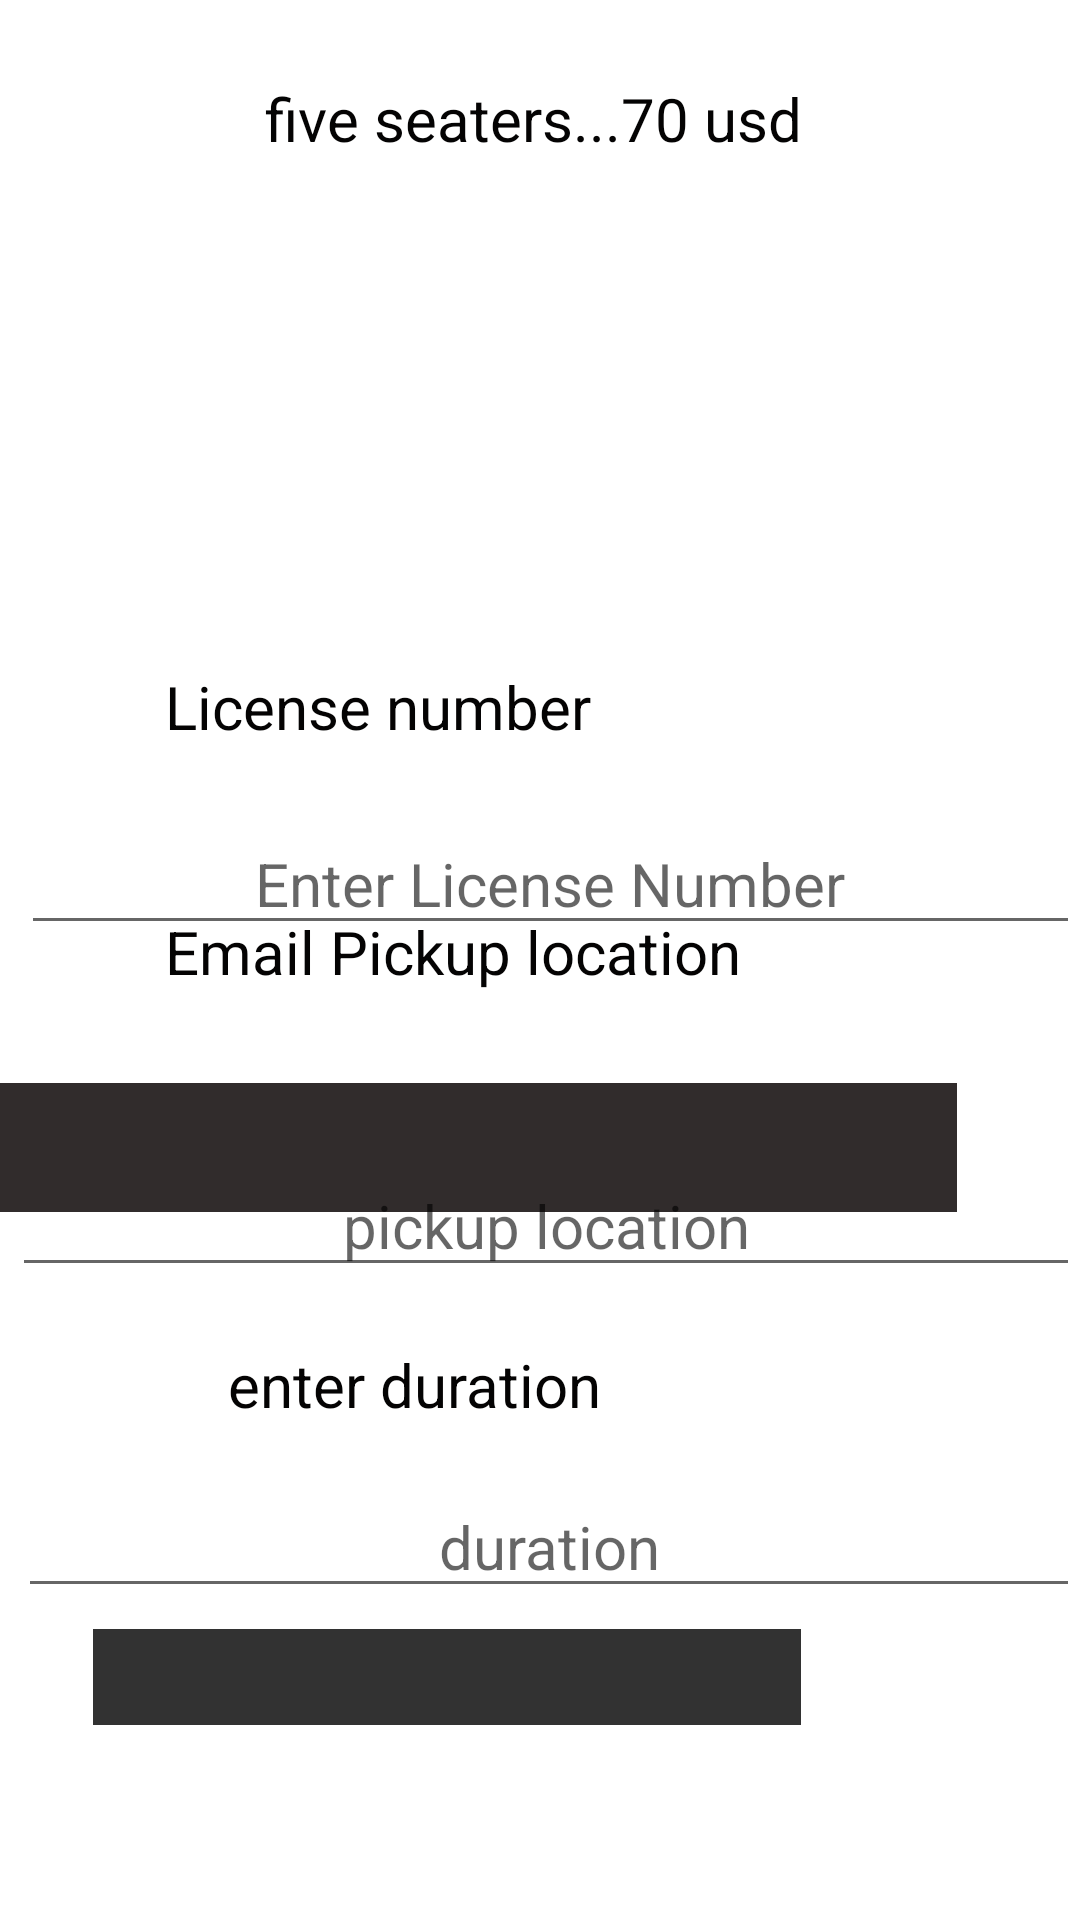

Here is an Android app screen rendered from its layout file. Give the layout XML and the strings, colors and styles it references.
<!-- AndroidManifest.xml: application theme Theme.Cr_hire1 -->
<!-- res/layout/activity_fives.xml -->
<?xml version="1.0" encoding="utf-8"?>
<androidx.coordinatorlayout.widget.CoordinatorLayout xmlns:android="http://schemas.android.com/apk/res/android"
    xmlns:app="http://schemas.android.com/apk/res-auto"
    xmlns:tools="http://schemas.android.com/tools"
    android:layout_width="match_parent"
    android:layout_height="match_parent"
    tools:context=".Register">

    <com.google.android.material.appbar.AppBarLayout
        android:layout_width="match_parent"
        android:layout_height="wrap_content"
        />

    <include
        android:id="@+id/include2"
        layout="@layout/activity_main" />


    <RelativeLayout
        android:id="@+id/onboarding"
        android:layout_width="match_parent"
        android:layout_height="match_parent"
        android:background="@drawable/aa"
        android:clipToOutline="true"
        app:layout_anchor="@+id/include2"
        app:layout_anchorGravity="center">


        <TextView
            android:id="@+id/logg"
            android:layout_width="405dp"
            android:layout_height="65dp"
            android:layout_alignParentLeft="true"
            android:layout_alignParentTop="true"
            android:layout_marginLeft="0dp"

            android:layout_marginTop="10dp"
            android:gravity="center"
            android:lineSpacingExtra="6sp"
            android:text="five seaters...70 usd "
            android:textAlignment="center"
            android:textColor="#040303"
            android:textSize="20sp"
            android:translationY="-3sp" />

        <EditText
            android:id="@+id/duration"
            android:layout_width="394dp"
            android:layout_height="wrap_content"
            android:layout_alignParentLeft="true"
            android:layout_alignParentTop="true"
            android:layout_marginLeft="6dp"

            android:layout_marginTop="495dp"
            android:gravity="center_horizontal"
            android:hint="duration"
            android:lineSpacingExtra="6sp"
            android:textAlignment="center"
            android:textColor="#040303"
            android:textSize="20sp"
            android:translationY="-3sp" />

        <EditText
            android:id="@+id/email"
            android:layout_width="394dp"
            android:layout_height="wrap_content"
            android:layout_alignParentLeft="true"
            android:layout_alignParentTop="true"
            android:layout_marginLeft="4dp"

            android:layout_marginTop="388dp"
            android:gravity="center_horizontal"
            android:hint="pickup location"
            android:lineSpacingExtra="6sp"
            android:textAlignment="center"
            android:textColor="#040303"
            android:textSize="20sp"
            android:translationY="-3sp" />

        <EditText
            android:id="@+id/license"
            android:layout_width="394dp"
            android:layout_height="wrap_content"
            android:layout_alignParentLeft="true"
            android:layout_alignParentTop="true"
            android:layout_marginLeft="7dp"

            android:layout_marginTop="274dp"
            android:gravity="center_horizontal"
            android:hint="Enter License Number"
            android:lineSpacingExtra="6sp"
            android:textAlignment="center"
            android:textColor="#040303"
            android:textSize="20sp"
            android:translationY="-3sp" />

        <TextView
            android:id="@+id/license1"
            android:layout_width="250dp"
            android:layout_height="wrap_content"
            android:layout_alignParentLeft="true"
            android:layout_alignParentTop="true"
            android:layout_marginLeft="55dp"

            android:layout_marginTop="225dp"
            android:gravity="start"
            android:lineSpacingExtra="6sp"
            android:text="License number"
            android:textAlignment="viewStart"
            android:textColor="#040303"
            android:textSize="20sp"
            android:translationY="-3sp" />

        <TextView
            android:id="@+id/login5"
            android:layout_width="250dp"
            android:layout_height="wrap_content"
            android:layout_alignParentLeft="true"
            android:layout_alignParentTop="true"
            android:layout_marginLeft="76dp"

            android:layout_marginTop="451dp"
            android:gravity="start"
            android:lineSpacingExtra="6sp"
            android:text="enter duration"
            android:textAlignment="viewStart"
            android:textColor="#040303"
            android:textSize="20sp"
            android:translationY="-3sp" />

        <Button
            android:id="@+id/call"
            android:layout_width="236dp"
            android:layout_height="wrap_content"
            android:layout_alignParentLeft="true"

            android:layout_alignParentTop="true"
            android:layout_alignParentEnd="true"
            android:layout_alignParentBottom="true"

            android:layout_marginLeft="82dp"
            android:layout_marginTop="578dp"
            android:layout_marginEnd="93dp"
            android:layout_marginBottom="94dp"
            android:background="#DD120C0C"
            android:gravity="center_horizontal"

            android:lineSpacingExtra="6sp"
            android:radius="40dp"
            android:text="Book"

            android:textAlignment="center"
            android:textColor="#FFFFFF"
            android:textSize="34sp"
            android:translationY="-3sp"
            app:backgroundTint="#131313" />


    </RelativeLayout>

    <TextView
        android:id="@+id/location"
        android:layout_width="250dp"
        android:layout_height="wrap_content"
        android:layout_marginLeft="2dp"

        android:layout_marginTop="173dp"
        android:gravity="start"
        android:lineSpacingExtra="6sp"
        android:text="Email Pickup location"
        android:textAlignment="viewStart"
        android:textColor="#040303"
        android:textSize="20sp"
        android:translationY="-3sp"
        app:layout_anchor="@+id/include2"
        app:layout_anchorGravity="center" />

</androidx.coordinatorlayout.widget.CoordinatorLayout>
<!-- res/layout/activity_main.xml (included above) -->
<RelativeLayout xmlns:android="http://schemas.android.com/apk/res/android"
    xmlns:tools="http://schemas.android.com/tools"
    android:id="@+id/onboarding"
    android:layout_width="match_parent"
    android:layout_height="match_parent"
    android:background="@drawable/cc"
    android:clipToOutline="true">


    <TextView
        android:id="@+id/need_a_rent"
        android:layout_width="327dp"
        android:layout_height="264dp"
        android:layout_alignParentLeft="true"
        android:layout_alignParentTop="true"
        android:layout_marginLeft="4dp"

        android:layout_marginTop="102dp"
        android:gravity="start"
        android:lineSpacingExtra="6sp"
        android:text="NEED A RENTAL CAR? WE'VE GOT YOU!"
        android:textAlignment="viewStart"
        android:textColor="#FFFFFF"
        android:textSize="48sp"
        android:translationY="-3sp" />

    <androidx.appcompat.widget.AppCompatButton
        android:id="@+id/login1"
        android:layout_width="327dp"
        android:layout_height="24dp"
        android:layout_alignParentLeft="true"
        android:layout_alignParentTop="true"
        android:layout_alignParentEnd="true"

        android:layout_alignParentBottom="true"
        android:layout_marginLeft="43dp"
        android:layout_marginTop="407dp"
        android:layout_marginEnd="41dp"
        android:layout_marginBottom="276dp"
        android:background="#DD120C0C"


        android:gravity="center_horizontal"
        android:lineSpacingExtra="6sp"
        android:radius="40dp"
        android:text="Let's Go!"
        android:textAlignment="center"
        android:textColor="#FFFFFF"
        android:textSize="34sp"
        android:translationY="-3sp" />


</RelativeLayout>
<!-- resources referenced by this layout -->
<resources>
  <style name="Theme.Cr_hire1" parent="Theme.MaterialComponents.DayNight.DarkActionBar">
          
          <item name="colorPrimary">@color/purple_500</item>
          <item name="colorPrimaryVariant">@color/purple_700</item>
          <item name="colorOnPrimary">@color/white</item>
          
          <item name="colorSecondary">@color/teal_200</item>
          <item name="colorSecondaryVariant">@color/teal_700</item>
          <item name="colorOnSecondary">@color/black</item>
          
          <item name="android:statusBarColor" tools:targetApi="l">?attr/colorPrimaryVariant</item>
          
      </style>
  <!-- not gathered from this repository: default colours our renderer supplied (Android Studio template values) -->
  <color name="purple_500">#FF6200EE</color>
  <color name="purple_700">#FF3700B3</color>
  <color name="teal_200">#FF03DAC5</color>
  <color name="teal_700">#FF018786</color>
  <color name="black">#FF000000</color>
  <color name="white">#FFFFFFFF</color>
</resources>
